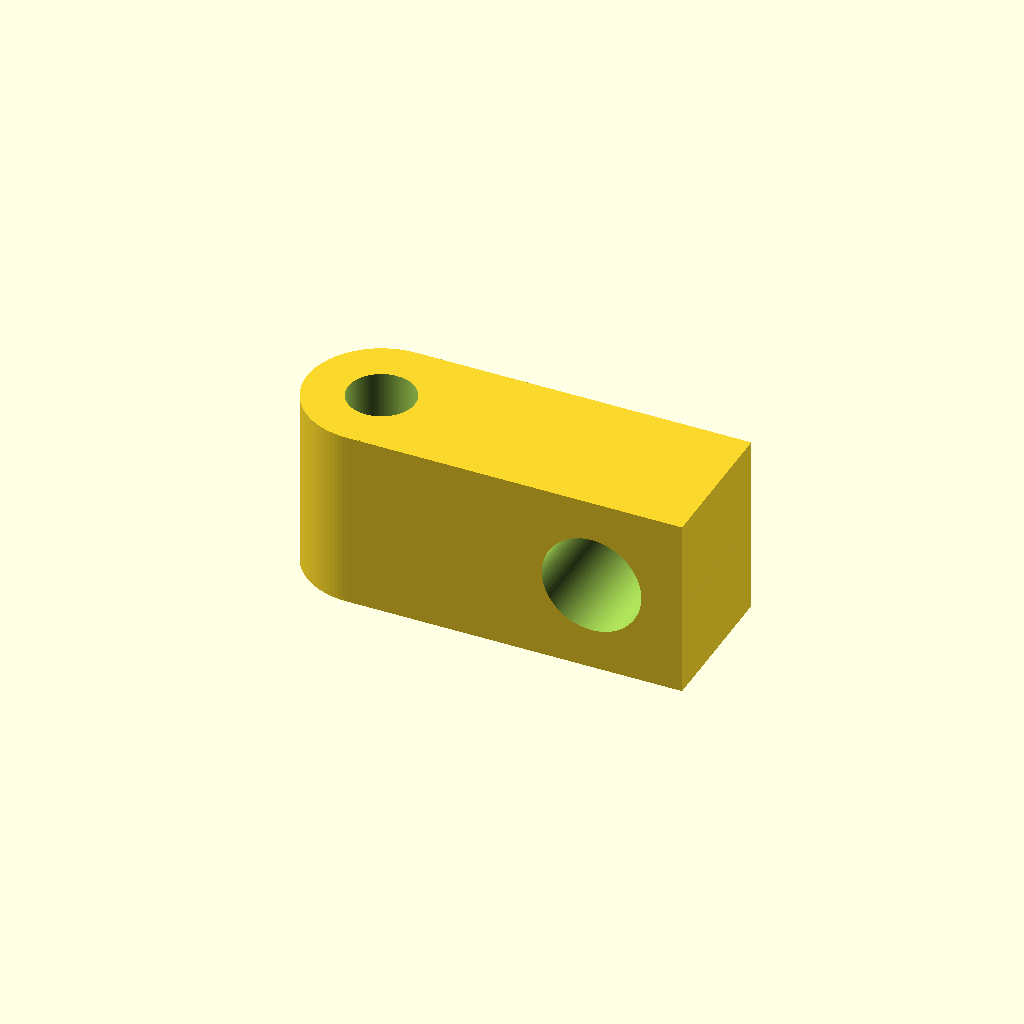
Cell 1: rendered with the file's own defaults.
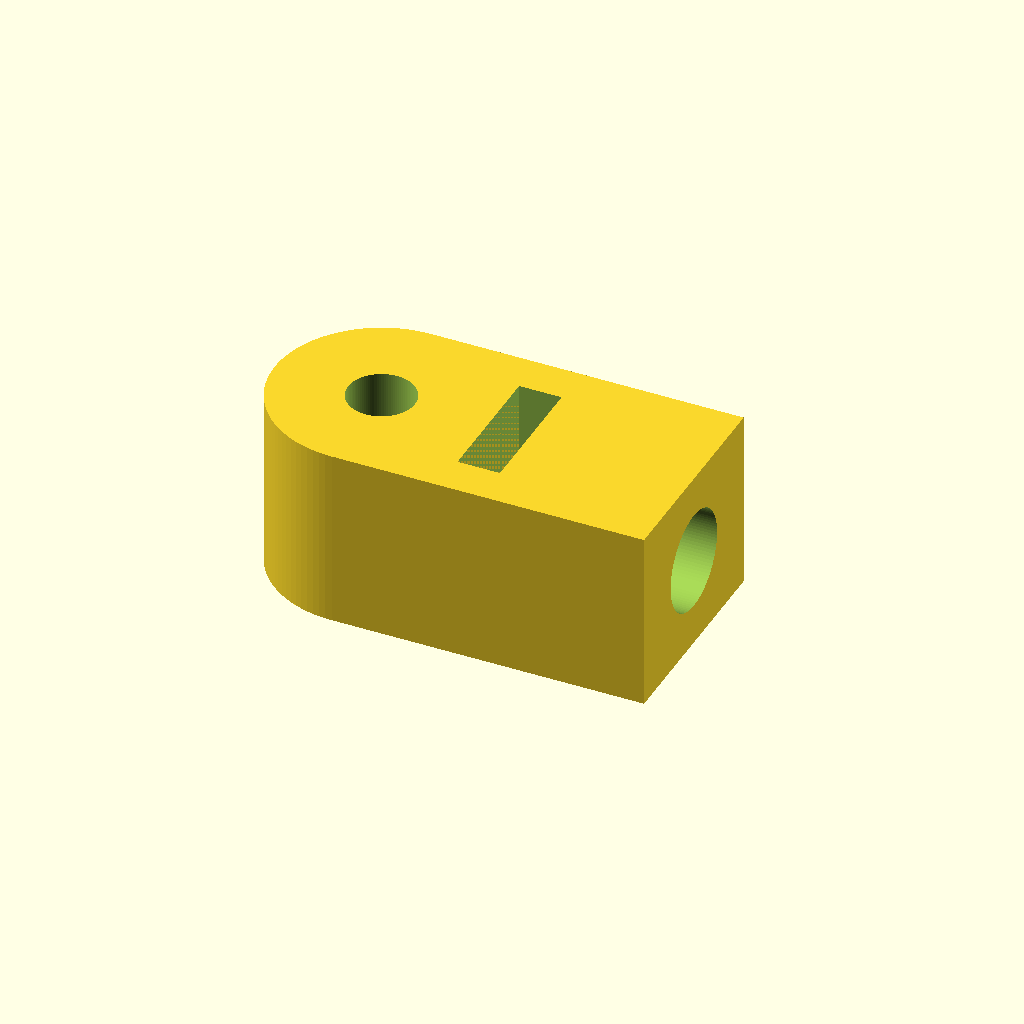
Cell 2: the same model with type = 2.
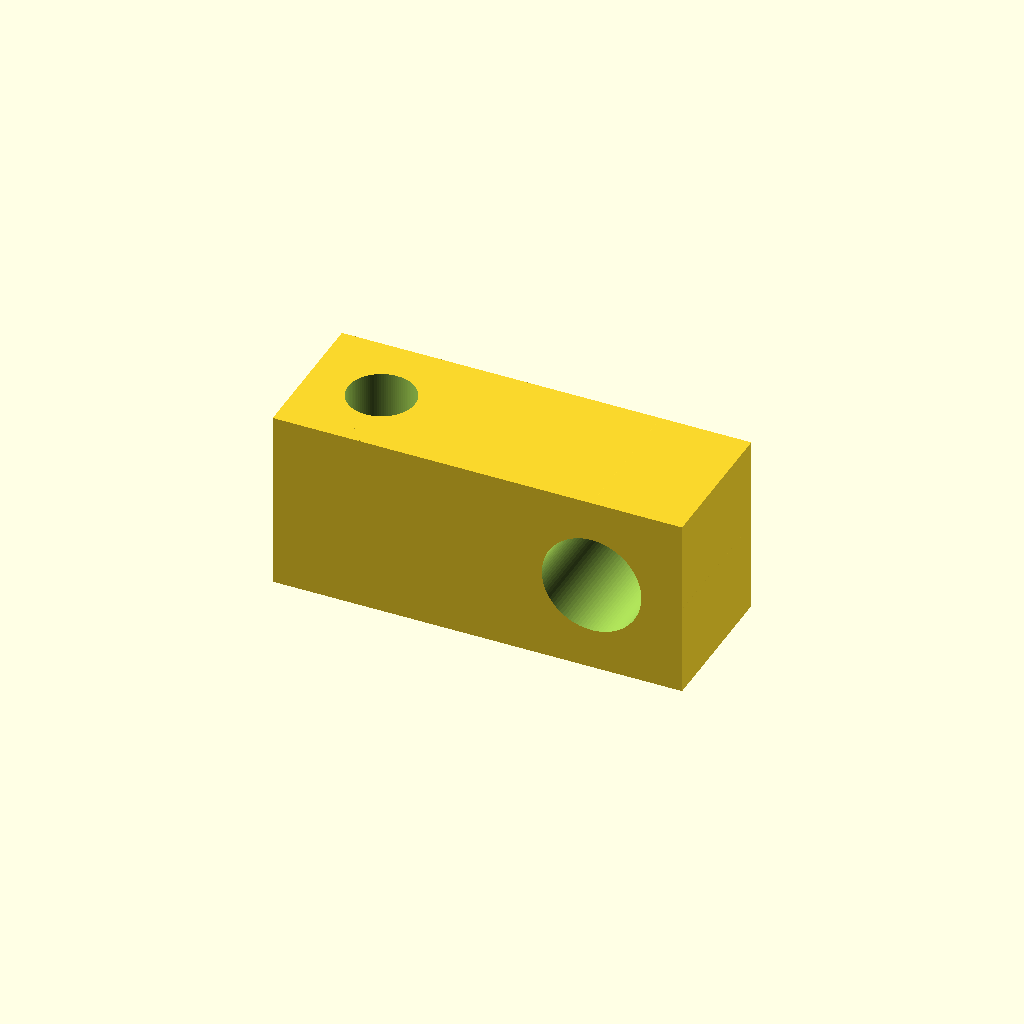
Cell 3 — shape_1 set to 1, the other parameters unchanged.
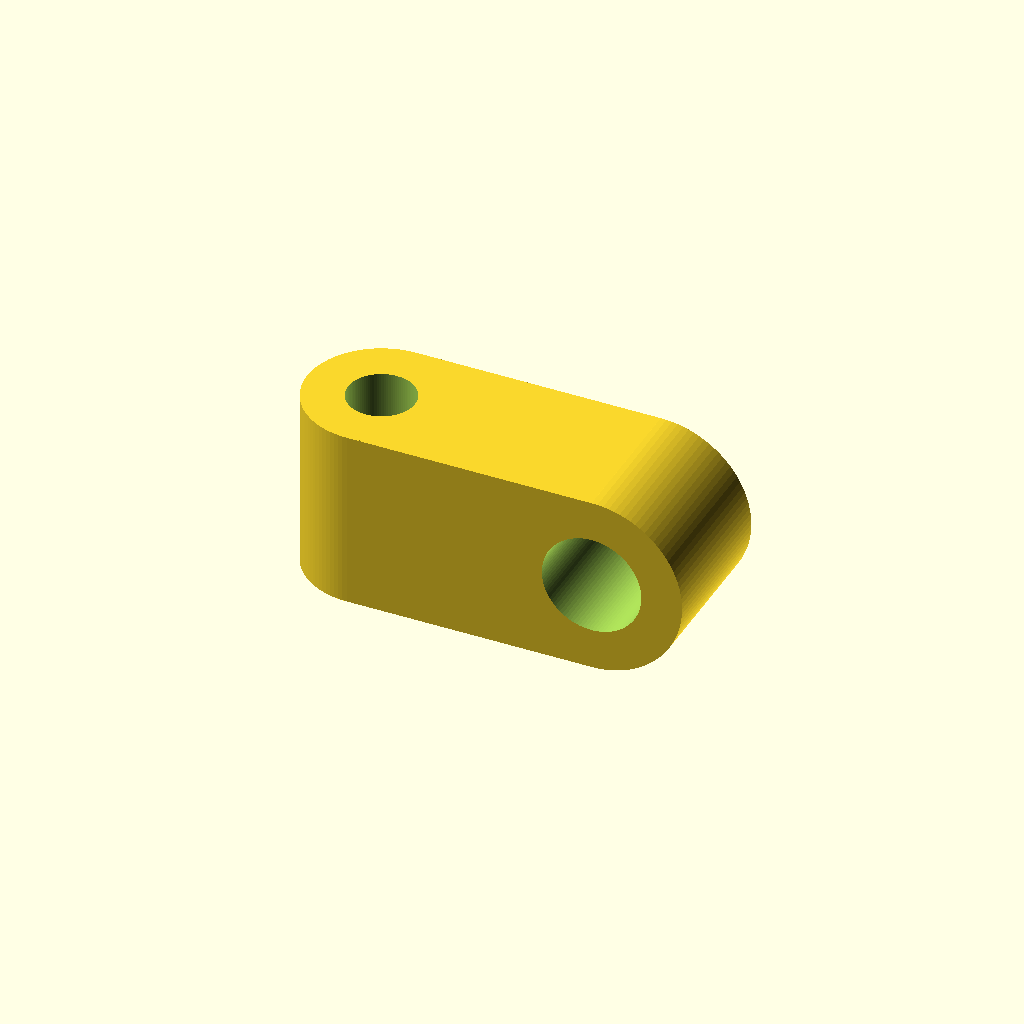
Cell 4: shape_2 = 0 (everything else at default).
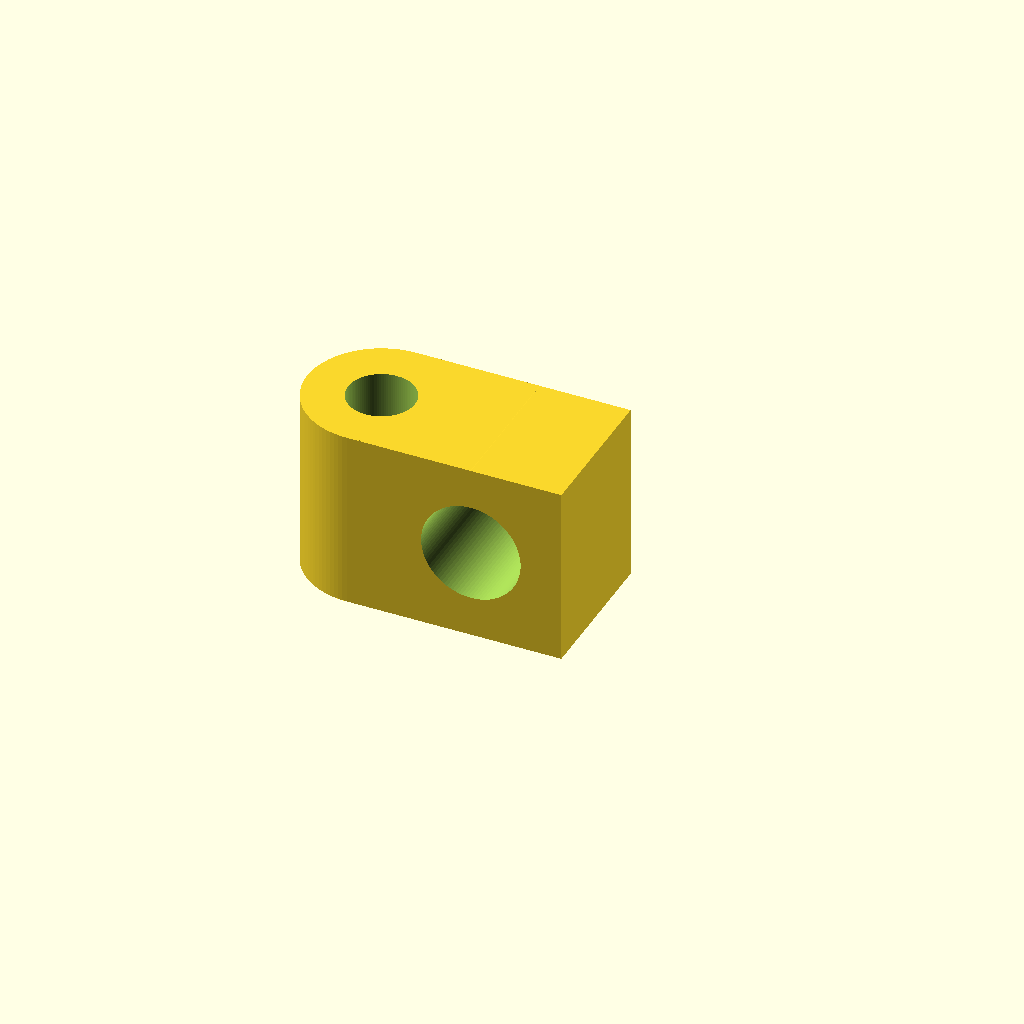
Cell 5: minimum_distance = 1 (everything else at default).
All cells are drawn from one camera (rotation 55°, 0°, 25°, orthographic, colour scheme Cornfield), so only the parameter changes between them.
Source of the model, scadFiles/975005/1540464.scad:
/* [Global] */
//Select type of joint
type = 1; // [1:Type 1, 2:Type 2]
// select your machine's tolerance
tolerance = 0.1;
//minimum material around rods
walls = 2.5;
//diameter of vertical rod
rod_1_diameter = 4;
//shape of rod 1
shape_1 = 0; // [0:Round, 1:Square]
//diameter of horizontal rod
rod_2_diameter = 6;

/* [Type 1] */
//shape of rod 2
shape_2 = 1; // [0:Round, 1:Square]
//enable or disable minimum distance between rods (min = walls + rod_1_radius + rod_2_radius + tolerance)
minimum_distance = 0; // [0:False, 1:True]
//distance between rods, applicable if you disable minimum distance
rods_distance = 15;

/* [Type 2] */
//rod 2 length inside plastic
rod_2_length = 10;
//put 0 to disable nut
nut_thickness = 2.5;
//put 0 to disable nut and increase distance between rods using nut thickness parameter 
nut_length = 8;

/* [Hidden] */
$fn=100;
rod_1_d = rod_1_diameter + tolerance;
rod_2_d = rod_2_diameter + tolerance;
rod_1_height = rod_2_d + walls*2;
rod_2_height = rod_1_d + walls*2;
nut_thick = nut_thickness + tolerance;
nut_len = nut_length +tolerance;

if (type == 1){
	if (((rods_distance < (walls + (rod_1_d+rod_2_d)/2)) || (minimum_distance == 1 ))){
		rod1(rod_2_height);
		rod2((walls + (rod_1_d+rod_2_d)/2));
	}
	else{
		rod1(rod_2_height);
		rod2(rods_distance);
	}
}

if (type == 2){
	if (rod_2_height < nut_len + walls*2){
		rod1(nut_len + walls*2);
		rod2(rods_distance, nut_len + walls*2);
	}
	else{
		rod1(rod_2_height);
		rod2(rods_distance,rod_2_height);
	}
}

module rod1(cyl_1_d){
	if (type == 1){
		difference(){
			union(){
				translate([0,-(rod_2_height)/2,0])cube([rod_1_d/2+walls,rod_2_height,rod_1_height]);
				cylinder(d=rod_2_height,h=rod_1_height);
				if (shape_1 == 1){translate([-(rod_1_d/2+walls),-(rod_2_height)/2,0])cube([rod_2_height/2,rod_2_height,rod_1_height]);}
			}
			translate([0,0,-100])cylinder(d=rod_1_d,h=rod_1_height+200);
		}
	}
	else{
		difference(){
			union(){
				translate([0,-(cyl_1_d)/2,0])cube([cyl_1_d/2,cyl_1_d,rod_1_height]);
				cylinder(d=cyl_1_d,h=rod_1_height);
				if (shape_1 == 1){translate([-cyl_1_d/2,-cyl_1_d/2,0])cube([cyl_1_d/2,cyl_1_d,rod_1_height]);}
			}
			translate([0,0,-100])cylinder(d=rod_1_d,h=rod_1_height+200);
		}
	}
}

module rod2 (rods_dist, cyl_1_d){
	if (type == 1){
		echo("minimum rods distance", (walls + (rod_1_d+rod_2_d)/2));
		echo("rods distance:", rods_dist);
		difference(){
			union(){
				translate([rod_1_d/2,-rod_2_height/2,0])cube([rods_dist-rod_1_d/2,rod_2_height,rod_1_height]);
				translate([rods_dist,-rod_2_height/2,rod_1_height/2])rotate([270,0,0])cylinder(d=rod_2_d+walls*2,h=rod_2_height);
				if (shape_2 == 1){translate([rods_dist,-rod_2_height/2,0])cube([rod_1_height/2,rod_2_height,rod_1_height]);}
			}
			translate([rods_dist,-rod_2_height/2-100,rod_1_height/2])rotate([270,0,0])cylinder(d=rod_2_d,h=rod_2_height+200);
		}
	}
	else{
		difference(){
			translate([cyl_1_d/2,-cyl_1_d/2,0])cube([nut_thick,cyl_1_d,rod_1_height]);
			translate([cyl_1_d/2,-nut_len/2,-1])cube([nut_thick+1,nut_len,rod_1_height+2]);
		}
		difference(){
			translate([cyl_1_d/2+nut_thick,-cyl_1_d/2,0])cube([rod_2_length,cyl_1_d,rod_1_height]);
			translate([cyl_1_d/2+nut_thick-1,0,rod_1_height/2])rotate([0,90,0])cylinder(d=rod_2_d, h=rod_2_length+2);
		}
	}
}
Customizer parameters (derived from the source; name, type, default, range or options):
type: number, default 1, options 1, 2
tolerance: number, default 0.1
walls: number, default 2.5
rod_1_diameter: number, default 4
shape_1: number, default 0, options 0, 1
rod_2_diameter: number, default 6
shape_2: number, default 1, options 0, 1
minimum_distance: number, default 0, options 0, 1
rods_distance: number, default 15
rod_2_length: number, default 10
nut_thickness: number, default 2.5
nut_length: number, default 8
